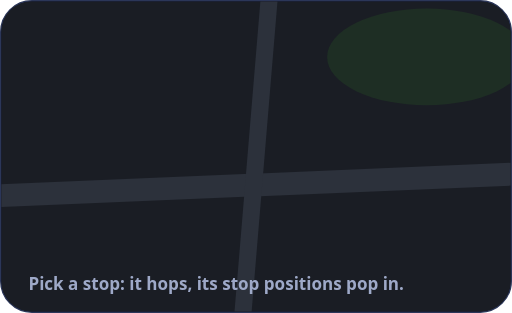
t = 0.00 s
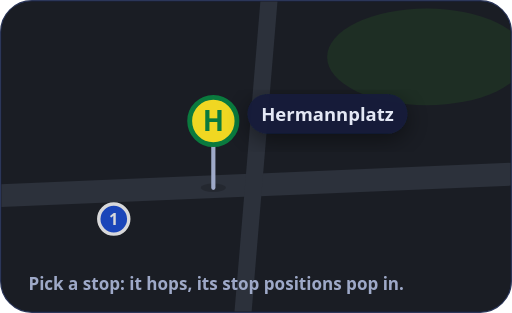
t = 0.60 s
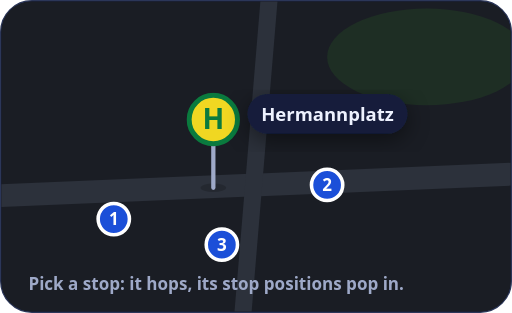
t = 1.20 s
t = 1.80 s: frame unchanged from t = 1.20 s, image omitted
t = 2.40 s: frame unchanged from t = 1.20 s, image omitted
t = 3.00 s: frame unchanged from t = 1.20 s, image omitted

The animated SVG that drew these frames (rendered in a browser with its animation timeline set to each time). Animation: 5 CSS @keyframes rules; one cycle of 3.60 s, repeats indefinitely.

<svg xmlns="http://www.w3.org/2000/svg" viewBox="0 0 360 220" width="360" height="220" role="img" aria-label="A marked stop hops on the map and its stop positions pop in"><title>A marked stop hops on the map and its stop positions pop in</title><style>text{font-family:system-ui,-apple-system,'Segoe UI',Roboto,'Helvetica Neue',Arial,sans-serif}.sg{animation:hop 3.6s infinite}@keyframes hop{0%{transform:translate(150px,132px) scale(.72);opacity:0;animation-timing-function:cubic-bezier(.2,.7,.4,1)}2%{opacity:1}6.67%{transform:translate(150px,114px) scale(1.08);animation-timing-function:cubic-bezier(.5,0,1,.6)}12.78%{transform:translate(150px,132px) scale(1)}15.56%{transform:translate(150px,132px) scale(.95)}20%{transform:translate(150px,132px) scale(1.02)}25%,86%{transform:translate(150px,132px) scale(1);opacity:1}95%,100%{transform:translate(150px,132px) scale(1);opacity:0}}.nm{animation:nm 3.6s infinite}@keyframes nm{0%,11.67%{opacity:0}18.33%,86%{opacity:1}95%,100%{opacity:0}}.p0{animation:p0 3.6s infinite}@keyframes p0{0%,14.44%{transform:translate(80px,154px) scale(0);opacity:0}18.61%{transform:translate(80px,154px) scale(1.15);opacity:1}21.11%,86%{transform:translate(80px,154px) scale(1);opacity:1}95%,100%{transform:translate(80px,154px) scale(1);opacity:0}}.p1{animation:p1 3.6s infinite}@keyframes p1{0%,17.77%{transform:translate(230px,130px) scale(0);opacity:0}21.94%{transform:translate(230px,130px) scale(1.15);opacity:1}24.44%,86%{transform:translate(230px,130px) scale(1);opacity:1}95%,100%{transform:translate(230px,130px) scale(1);opacity:0}}.p2{animation:p2 3.6s infinite}@keyframes p2{0%,21.10%{transform:translate(156px,172px) scale(0);opacity:0}25.27%{transform:translate(156px,172px) scale(1.15);opacity:1}27.77%,86%{transform:translate(156px,172px) scale(1);opacity:1}95%,100%{transform:translate(156px,172px) scale(1);opacity:0}}@media (prefers-reduced-motion:reduce){*{animation:none!important}}</style><defs><filter id="sh" x="-25%" y="-25%" width="150%" height="170%"><feGaussianBlur in="SourceAlpha" stdDeviation="8"/><feOffset dy="4" result="b"/><feFlood flood-color="#000000" flood-opacity="0.45"/><feComposite in2="b" operator="in"/><feMerge><feMergeNode/><feMergeNode in="SourceGraphic"/></feMerge></filter></defs><rect x="0.5" y="0.5" width="359" height="219" rx="22" fill="#0B1124" stroke="#2B3659"/><clipPath id="mc"><rect x="1" y="1" width="358" height="218" rx="21"/></clipPath><g clip-path="url(#mc)"><rect x="0" y="0" width="360" height="220" rx="0" fill="#1A1D24" /><ellipse cx="300" cy="40" rx="70" ry="34" fill="#1E2E24"/><path d="M-10 138L370 122" stroke="#2C313B" stroke-width="16"/><path d="M190 -10L170 230" stroke="#2C313B" stroke-width="12"/></g><g class="p0" transform="translate(80 154)"><circle r="11" fill="#1B4FD8" stroke="#FFFFFF" stroke-width="2.5"/><text y="4.5" font-size="12" font-weight="800" fill="#FFFFFF" text-anchor="middle">1</text></g><g class="p1" transform="translate(230 130)"><circle r="11" fill="#1B4FD8" stroke="#FFFFFF" stroke-width="2.5"/><text y="4.5" font-size="12" font-weight="800" fill="#FFFFFF" text-anchor="middle">2</text></g><g class="p2" transform="translate(156 172)"><circle r="11" fill="#1B4FD8" stroke="#FFFFFF" stroke-width="2.5"/><text y="4.5" font-size="12" font-weight="800" fill="#FFFFFF" text-anchor="middle">3</text></g><g class="sg" transform="translate(150 132)"><ellipse cx="0" cy="0" rx="9" ry="3" fill="#000000" fill-opacity=".18"/><path d="M0 0V-34" stroke="#9EA9C8" stroke-width="3" stroke-linecap="round"/><circle cx="0" cy="-48" r="17" fill="#F0D722" stroke="#0A7A3E" stroke-width="3.5"/><text x="0" y="-41" font-size="20" font-weight="800" fill="#0A7A3E" text-anchor="middle">H</text></g><g class="nm"><rect x="174" y="66" width="112.535" height="28" rx="14" fill="#151E3B" filter="url(#sh)"/><text x="230.267" y="85" font-size="13" fill="#EEF2FF" font-weight="800" text-anchor="middle" >Hermannplatz</text></g><text x="20" y="204" font-size="12" fill="#9EA9C8" font-weight="600" >Pick a stop: it hops, its stop positions pop in.</text></svg>
